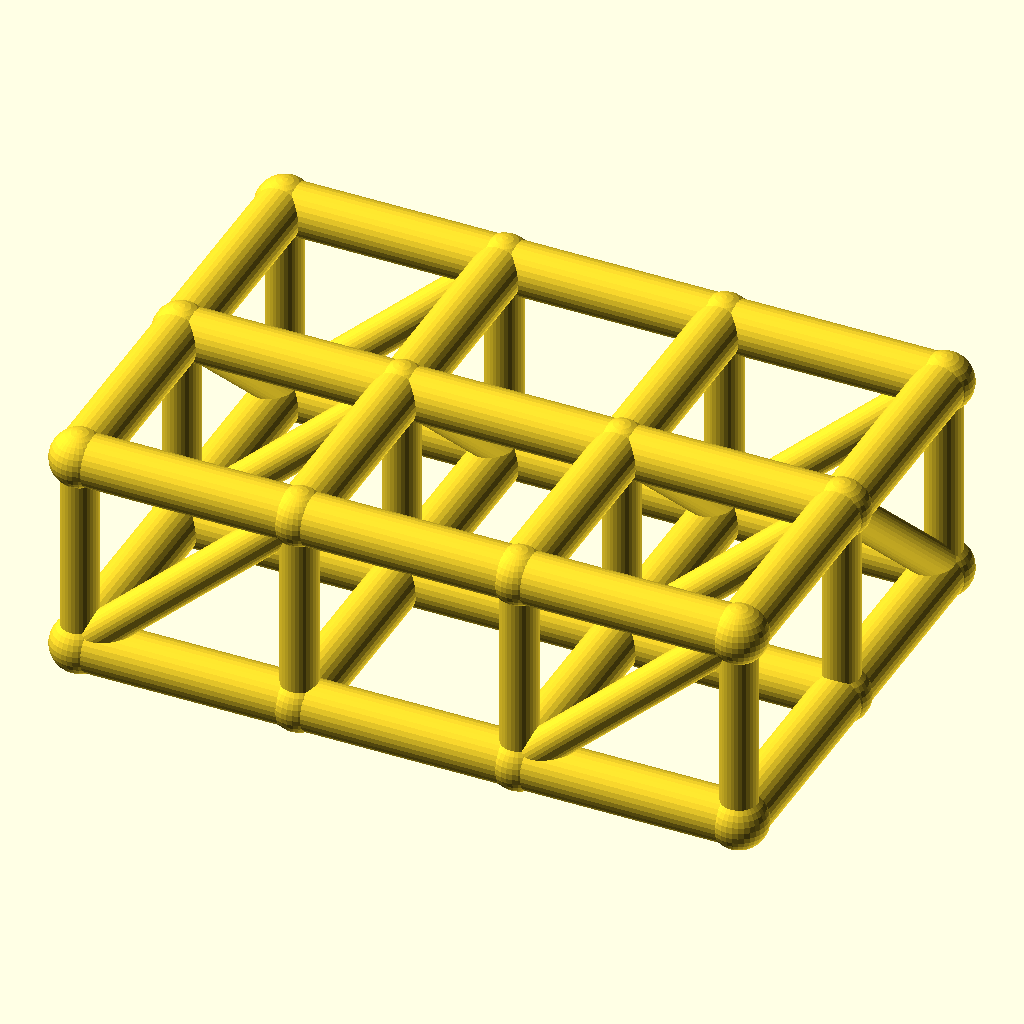
Cell 1: rendered with the file's own defaults.
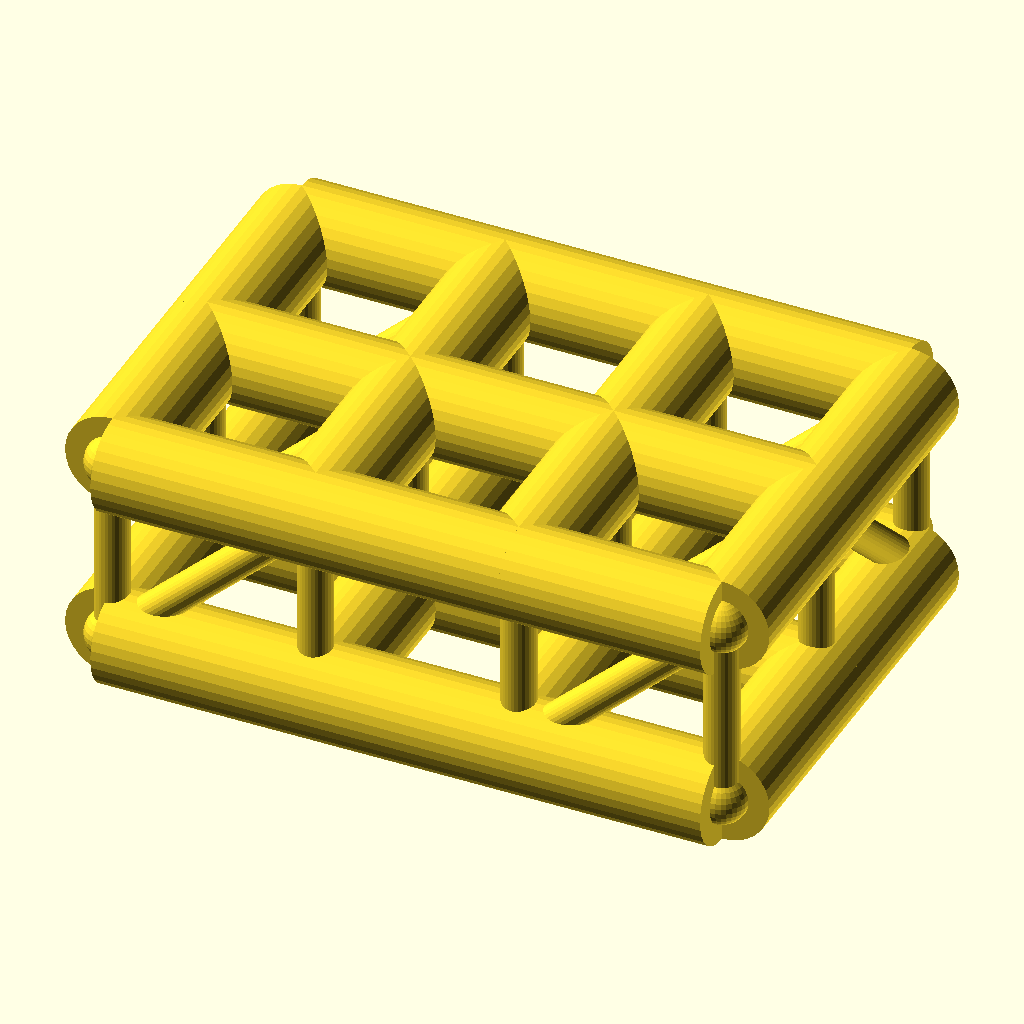
Cell 2: the same model with chord_r = 7.
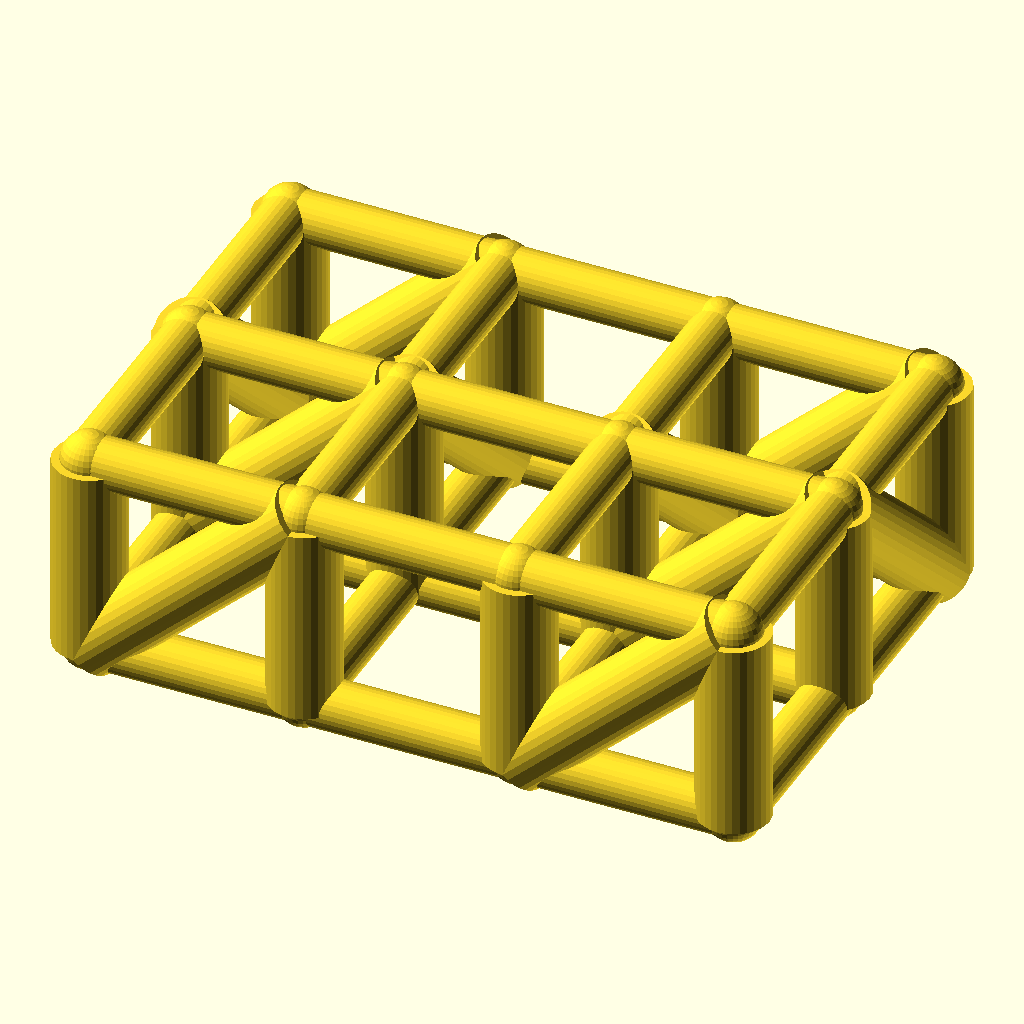
Cell 3: the same model with web_r = 5.
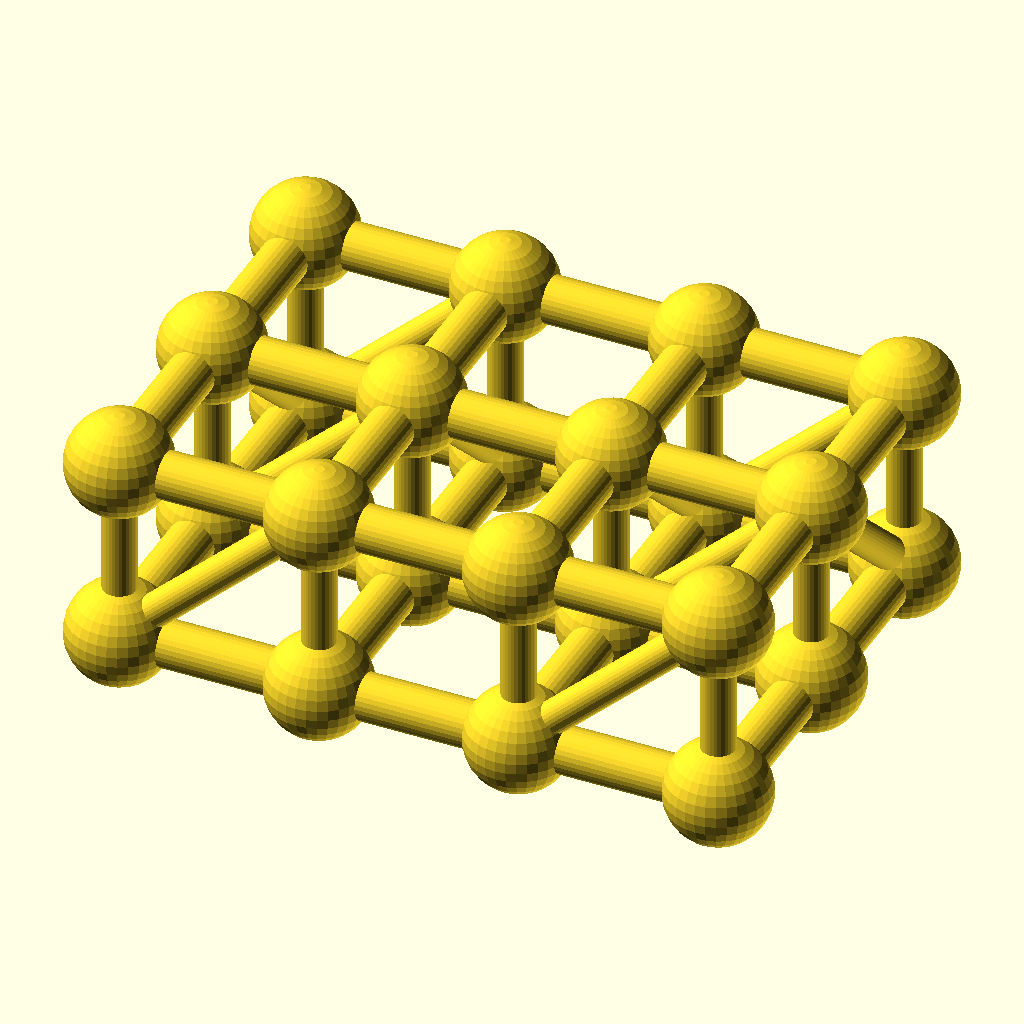
Cell 4: joint_r = 7.8 (everything else at default).
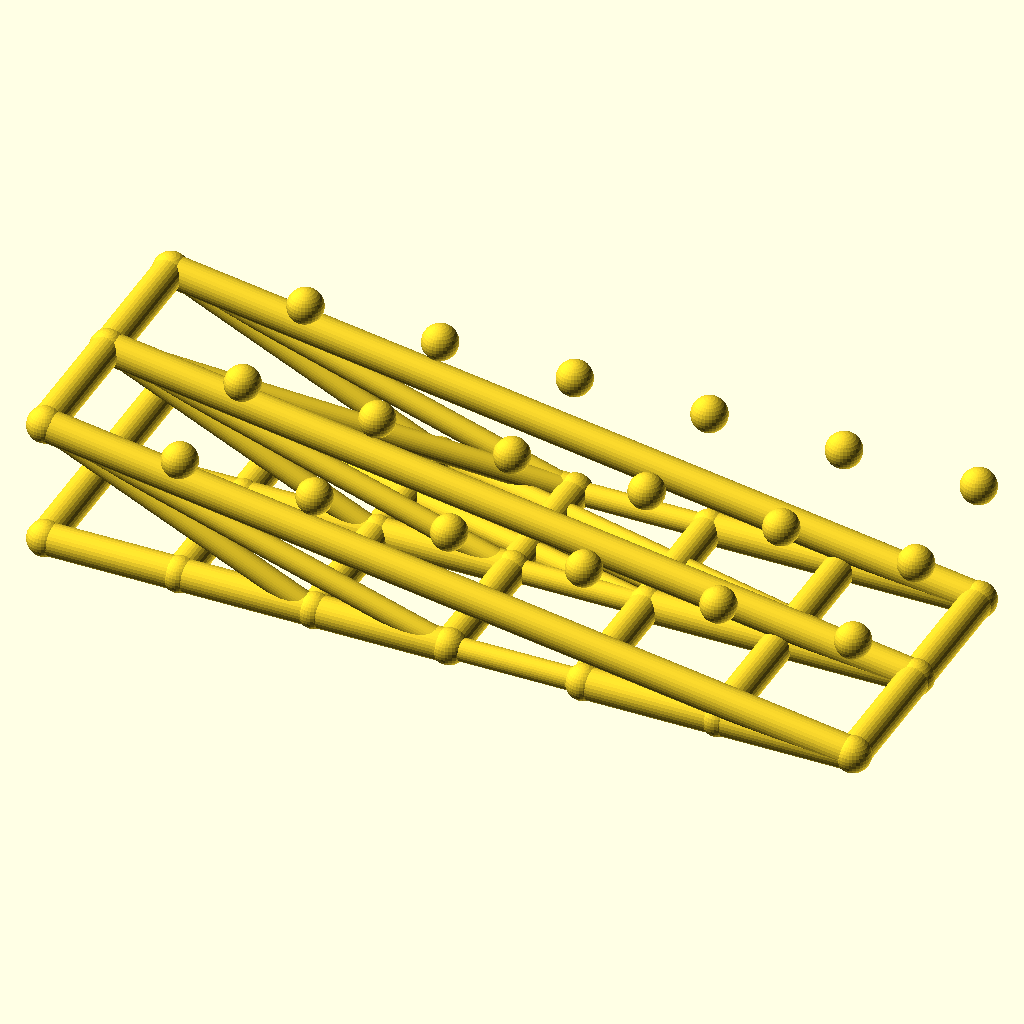
Cell 5: the same model with cells_x = 6.
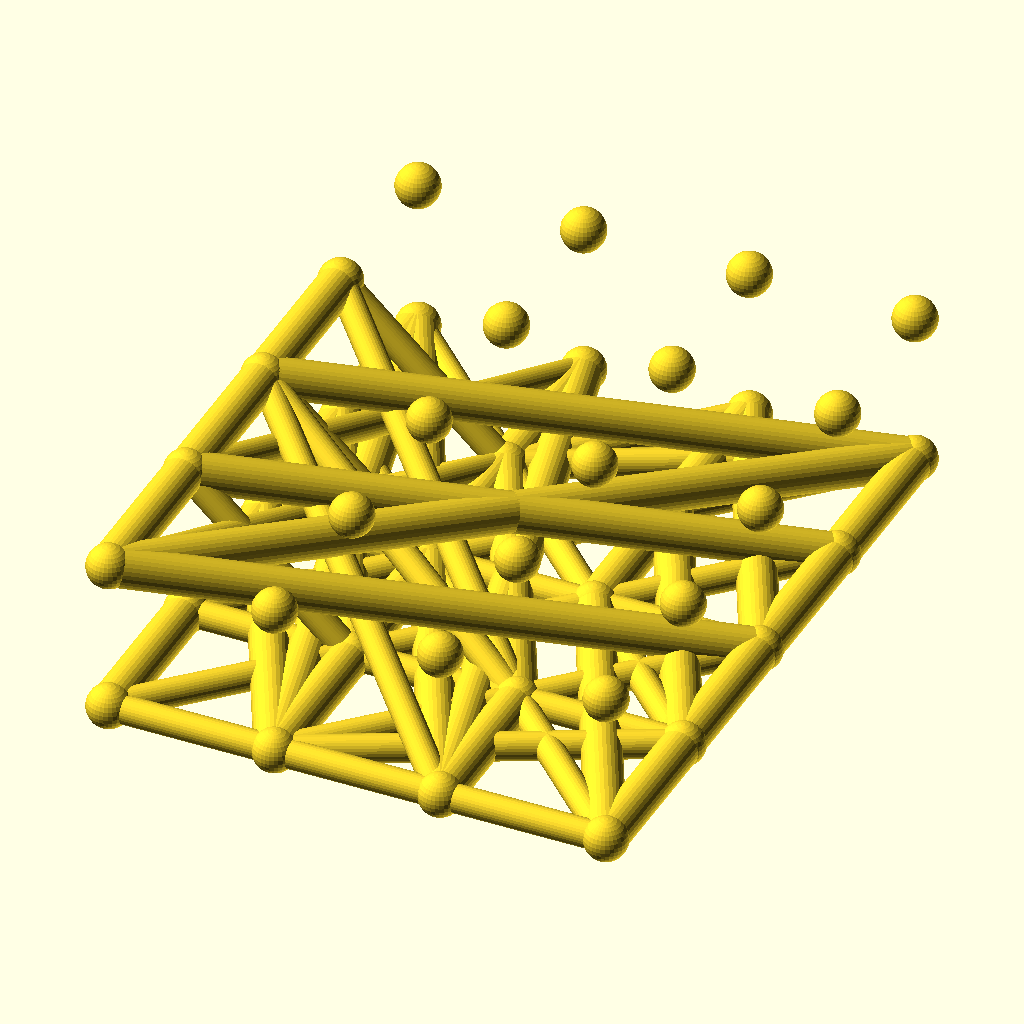
Cell 6 — cells_y set to 4, the other parameters unchanged.
The same orthographic view direction (rotation 55°, 0°, 25°; colour scheme Cornfield) for every cell, with the view re-fitted per cell, so scale and position can differ between cells.
OpenSCAD source file optional_data/data/wire2/spaceframes/scene_0198.scad:
$fn = 32;

// ----------------------------------------------------------------------
// Space frame
// ----------------------------------------------------------------------

// --- parameters (mm) ---
chord_r = 3.5;            // chord / longeron radius
web_r = 2.5;              // diagonal and strut radius
joint_r = 3.9;            // joint ball radius
cells_x = 3;              // cells along X
cells_y = 2;              // cells along Y
pitch = 30;               // grid pitch (X and Y)
grid_h = 28;              // layer spacing, Z
fit_tol = 0.05;           // declared fit tolerance (prompt contract)
free_tol = 0.3;           // declared free tolerance (prompt contract)

bbox_x = cells_x * pitch + 2 * joint_r;  // overall X, joints included
bbox_y = cells_y * pitch + 2 * joint_r;  // overall Y, joints included
bbox_z = grid_h + 2 * joint_r;  // overall Z, joints included
chord_d = 2 * chord_r;  // chord stock diameter
web_d = 2 * web_r;  // web stock diameter
joint_d = 2 * joint_r;  // joint ball diameter
plan_x = cells_x * pitch;  // chord plan length, X
plan_y = cells_y * pitch;  // chord plan width, Y
nodes = [for (lvl = [0, 1], i = [0 : cells_x], j = [0 : cells_y]) [i * pitch, j * pitch, lvl * grid_h]];

module member(a, b, r) {
  /* round stock from joint a to joint b, ends buried in the joint balls */
  d = b - a;
  length = norm(d);
  translate(a) rotate([0, acos(d[2] / length), atan2(d[1], d[0])])
    cylinder(h = length, r = r);
}

module joint(p, r) {
  /* ball at the joint centre, fatter than every member meeting there */
  translate(p) sphere(r = r);
}

/* members - each call is one graph edge */
member(nodes[0], nodes[3], chord_r);
member(nodes[1], nodes[4], chord_r);
member(nodes[2], nodes[5], chord_r);
member(nodes[3], nodes[6], chord_r);
member(nodes[4], nodes[7], chord_r);
member(nodes[5], nodes[8], chord_r);
member(nodes[6], nodes[9], chord_r);
member(nodes[7], nodes[10], chord_r);
member(nodes[8], nodes[11], chord_r);
member(nodes[0], nodes[1], chord_r);
member(nodes[1], nodes[2], chord_r);
member(nodes[3], nodes[4], chord_r);
member(nodes[4], nodes[5], chord_r);
member(nodes[6], nodes[7], chord_r);
member(nodes[7], nodes[8], chord_r);
member(nodes[9], nodes[10], chord_r);
member(nodes[10], nodes[11], chord_r);
member(nodes[12], nodes[15], chord_r);
member(nodes[13], nodes[16], chord_r);
member(nodes[14], nodes[17], chord_r);
member(nodes[15], nodes[18], chord_r);
member(nodes[16], nodes[19], chord_r);
member(nodes[17], nodes[20], chord_r);
member(nodes[18], nodes[21], chord_r);
member(nodes[19], nodes[22], chord_r);
member(nodes[20], nodes[23], chord_r);
member(nodes[12], nodes[13], chord_r);
member(nodes[13], nodes[14], chord_r);
member(nodes[15], nodes[16], chord_r);
member(nodes[16], nodes[17], chord_r);
member(nodes[18], nodes[19], chord_r);
member(nodes[19], nodes[20], chord_r);
member(nodes[21], nodes[22], chord_r);
member(nodes[22], nodes[23], chord_r);
member(nodes[0], nodes[12], web_r);
member(nodes[1], nodes[13], web_r);
member(nodes[2], nodes[14], web_r);
member(nodes[3], nodes[15], web_r);
member(nodes[4], nodes[16], web_r);
member(nodes[5], nodes[17], web_r);
member(nodes[6], nodes[18], web_r);
member(nodes[7], nodes[19], web_r);
member(nodes[8], nodes[20], web_r);
member(nodes[9], nodes[21], web_r);
member(nodes[10], nodes[22], web_r);
member(nodes[11], nodes[23], web_r);
member(nodes[0], nodes[15], web_r);
member(nodes[1], nodes[16], web_r);
member(nodes[2], nodes[17], web_r);
member(nodes[6], nodes[21], web_r);
member(nodes[7], nodes[22], web_r);
member(nodes[8], nodes[23], web_r);
member(nodes[13], nodes[2], web_r);
member(nodes[16], nodes[5], web_r);
member(nodes[19], nodes[8], web_r);
member(nodes[22], nodes[11], web_r);

/* joint balls */
for (p = nodes) joint(p, joint_r);
Customizer parameters (derived from the source; name, type, default, range or options):
chord_r: number, default 3.5
web_r: number, default 2.5
joint_r: number, default 3.9
cells_x: number, default 3
cells_y: number, default 2
pitch: number, default 30
grid_h: number, default 28
fit_tol: number, default 0.05
free_tol: number, default 0.3
